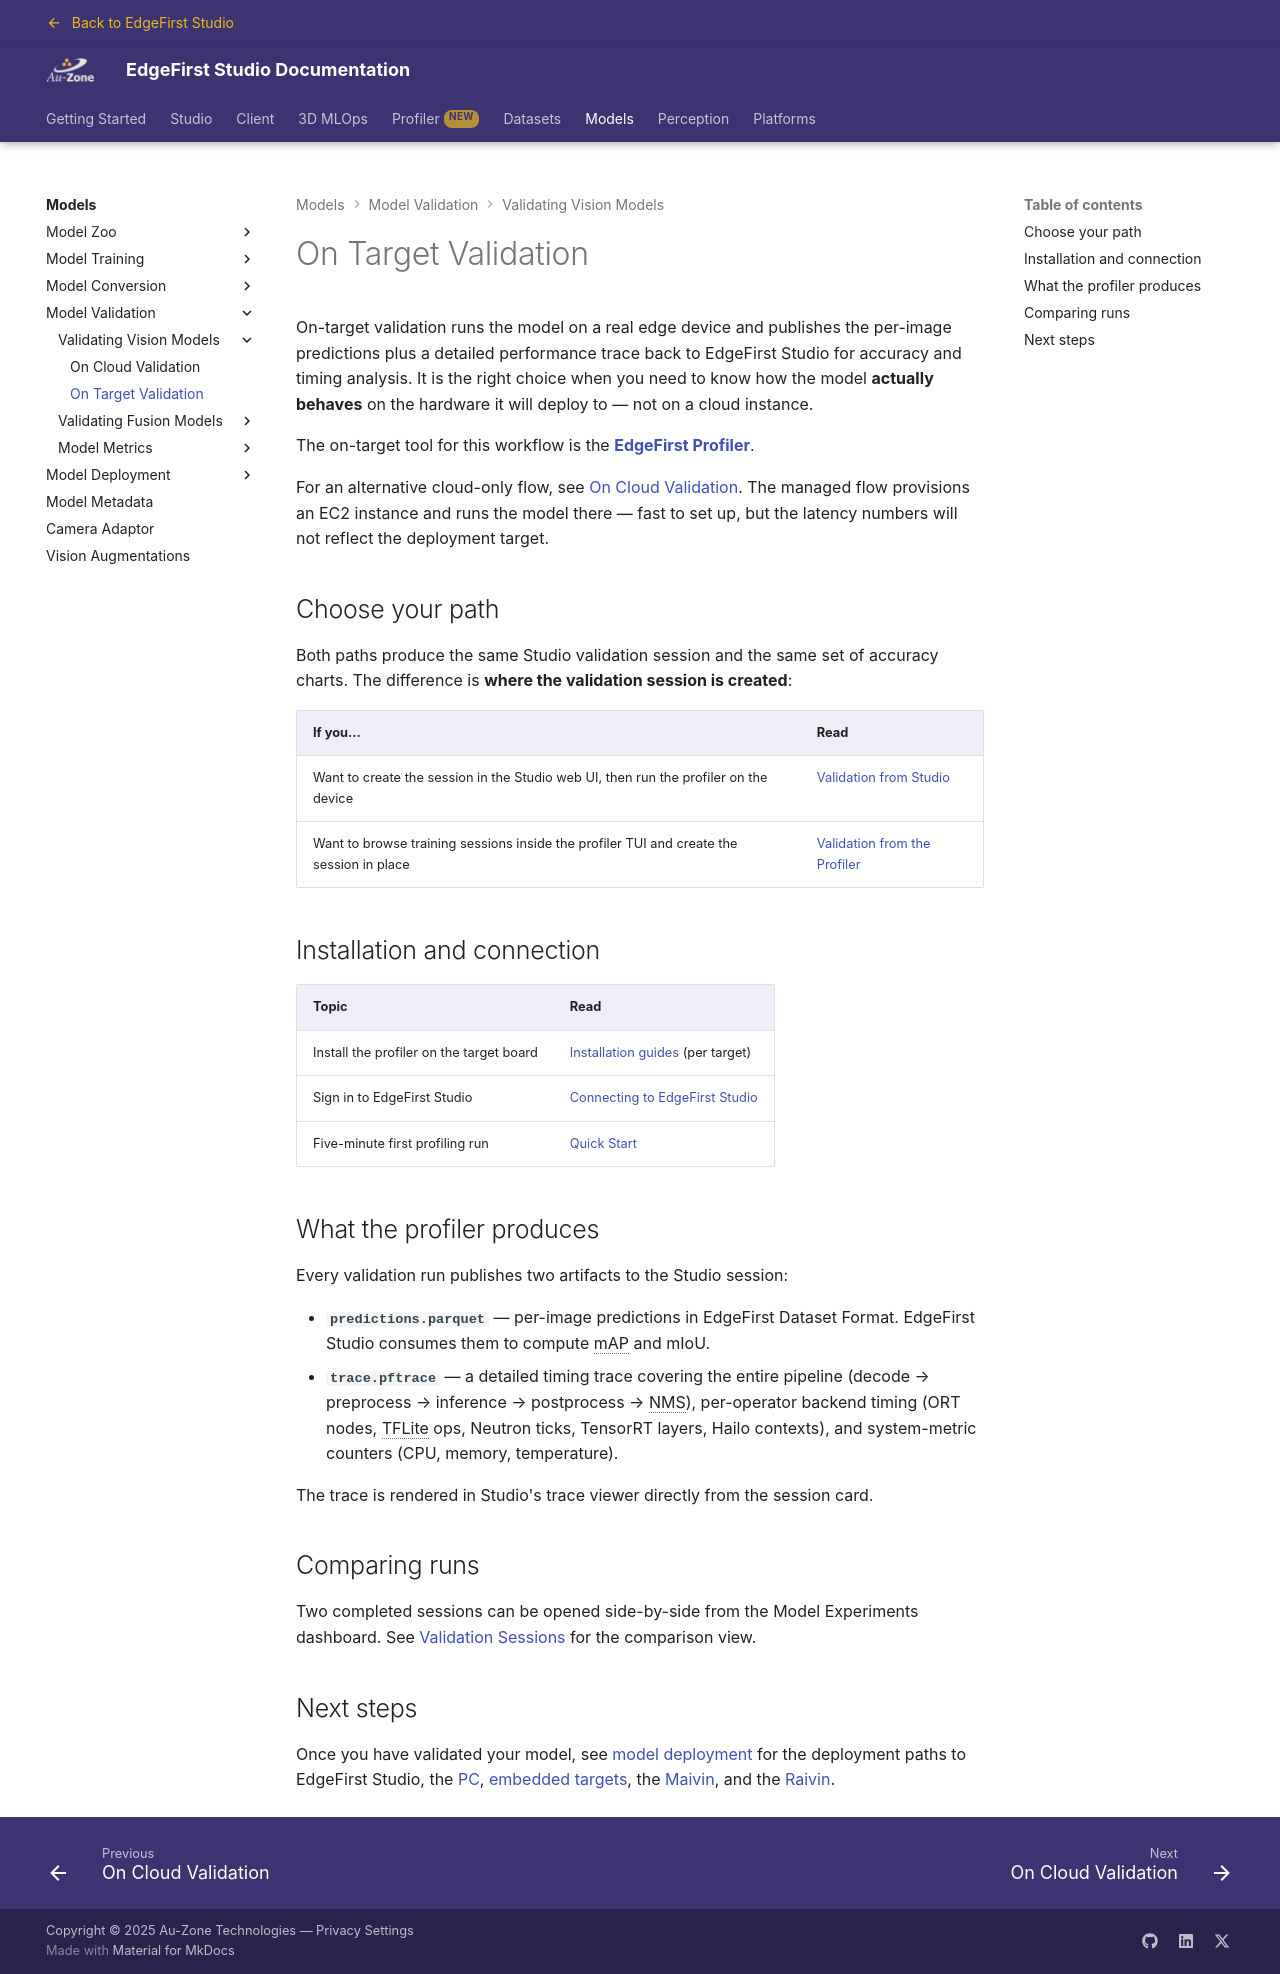

repository: EdgeFirstAI/documentation · page: saas/models/validation/vision/user_managed/index.html · generator: mkdocs

# On Target Validation

On-target validation runs the model on a real edge device and publishes the per-image predictions plus a detailed performance trace back to EdgeFirst Studio for accuracy and timing analysis. It is the right choice when you need to know how the model **actually behaves** on the hardware it will deploy to — not on a cloud instance.

The on-target tool for this workflow is the **[EdgeFirst Profiler](../../../profiler/index.md)**.

For an alternative cloud-only flow, see [On Cloud Validation](managed.md). The managed flow provisions an EC2 instance and runs the model there — fast to set up, but the latency numbers will not reflect the deployment target.

## Choose your path

Both paths produce the same Studio validation session and the same set of accuracy charts. The difference is **where the validation session is created**:

| If you... | Read |
| --------- | ---- |
| Want to create the session in the Studio web UI, then run the profiler on the device | [Validation from Studio](../../../profiler/studio/from_studio.md) |
| Want to browse training sessions inside the profiler TUI and create the session in place | [Validation from the Profiler](../../../profiler/studio/from_profiler.md) |

## Installation and connection

| Topic | Read |
| ----- | ---- |
| Install the profiler on the target board | [Installation guides](../../../profiler/installation/index.md) (per target) |
| Sign in to EdgeFirst Studio | [Connecting to EdgeFirst Studio](../../../profiler/studio/connecting.md) |
| Five-minute first profiling run | [Quick Start](../../../profiler/quickstart.md) |

## What the profiler produces

Every validation run publishes two artifacts to the Studio session:

- **`predictions.parquet`** — per-image predictions in EdgeFirst Dataset Format. EdgeFirst Studio consumes them to compute mAP and mIoU.
- **`trace.pftrace`** — a detailed timing trace covering the entire pipeline (decode → preprocess → inference → postprocess → NMS), per-operator backend timing (ORT nodes, TFLite ops, Neutron ticks, TensorRT layers, Hailo contexts), and system-metric counters (CPU, memory, temperature).

The trace is rendered in Studio's trace viewer directly from the session card.

## Comparing runs

Two completed sessions can be opened side-by-side from the Model Experiments dashboard. See [Validation Sessions](../../../studio/models.md#validation-sessions) for the comparison view.

## Next steps

Once you have validated your model, see [model deployment](../../deployment/studio.md) for the deployment paths to EdgeFirst Studio, the [PC](../../deployment/pc/index.md), [embedded targets](../../deployment/launcher.md), the [Maivin](../../deployment/maivin.md), and the [Raivin](../../deployment/2d_raivin.md).
